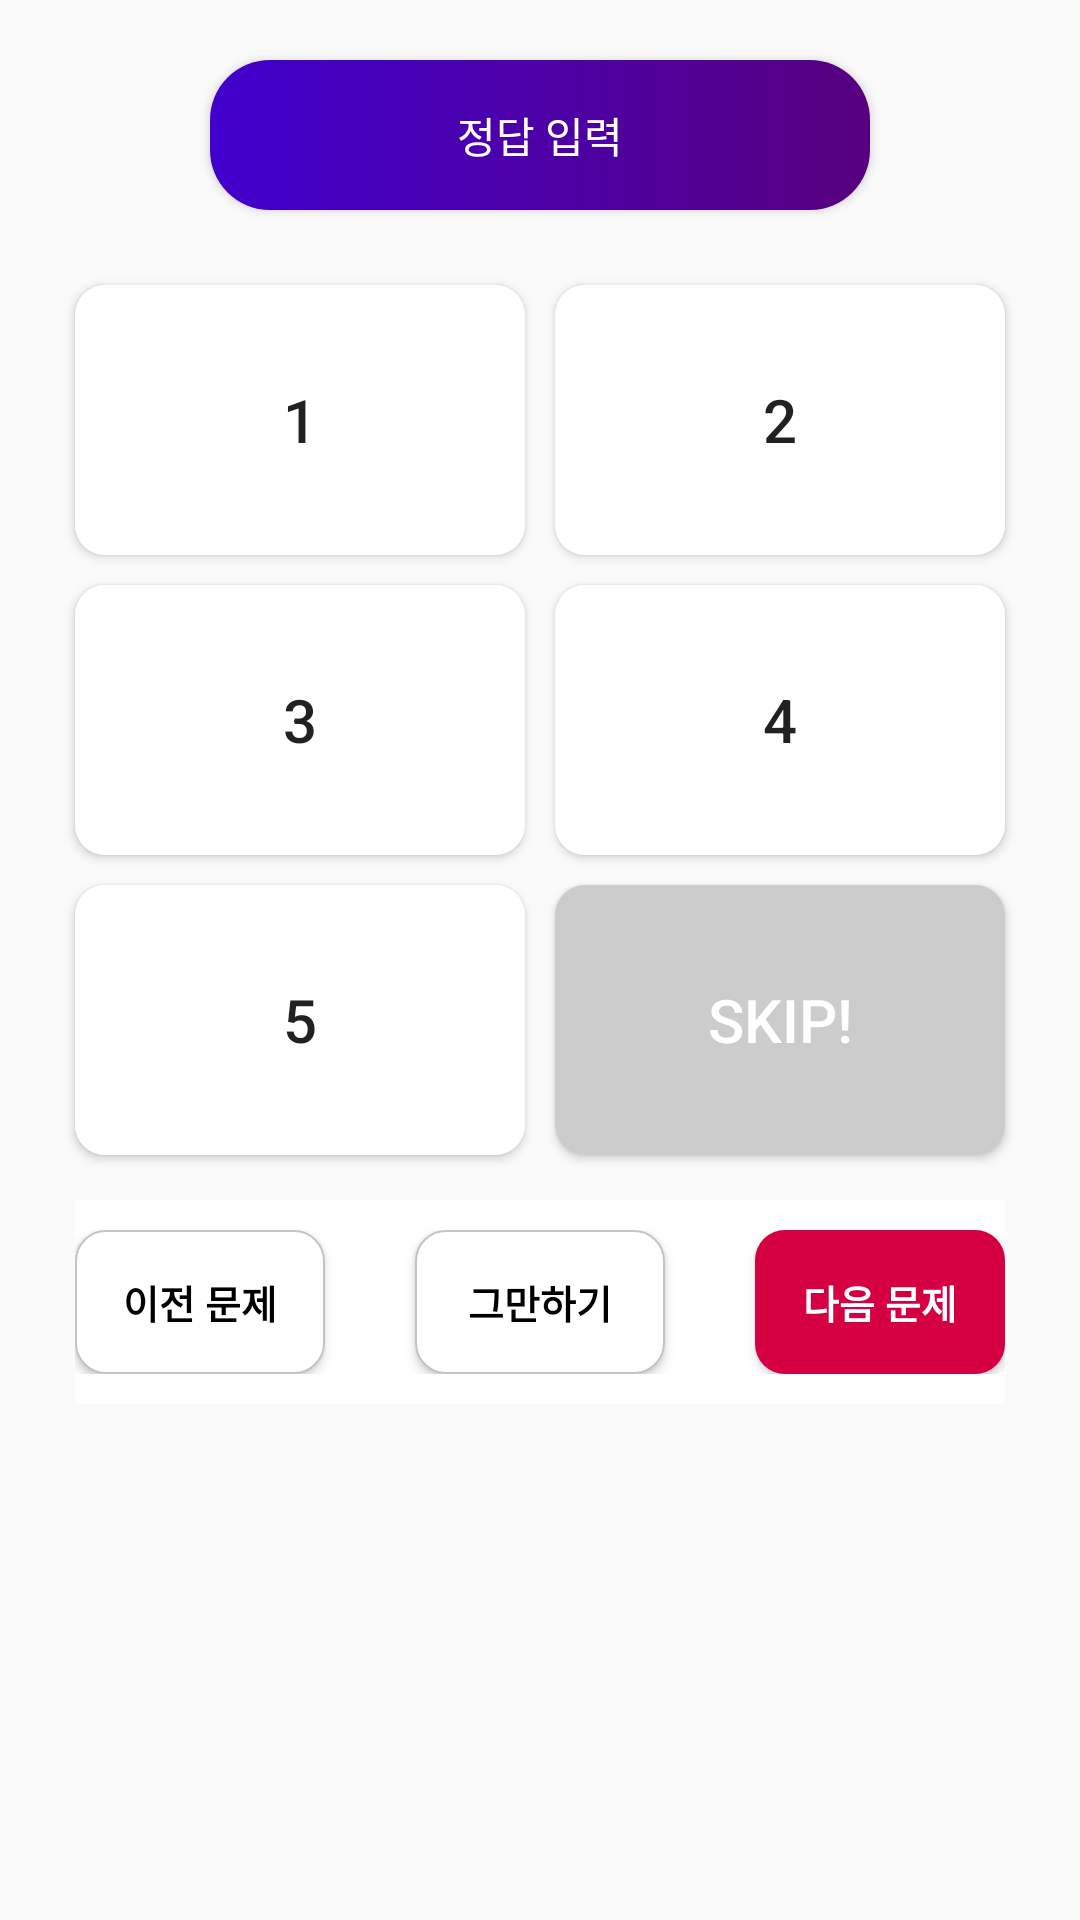

Android layout source for this screen:
<!-- AndroidManifest.xml: application theme AppTheme -->
<!-- res/layout/sheet_button.xml -->
<?xml version="1.0" encoding="utf-8"?>
<layout
    xmlns:android="http://schemas.android.com/apk/res/android" >



    <LinearLayout
        android:layout_width="match_parent"
        android:layout_height="match_parent"
        android:orientation="vertical"
        android:paddingLeft="20dp"
        android:paddingRight="20dp">
        <Button
            android:layout_width="match_parent"
            android:layout_height="50dp"
            android:layout_alignParentBottom="true"
            android:id="@+id/btnButtonAnswer"
            android:layout_marginLeft="50dp"
            android:layout_marginRight="50dp"
            android:layout_marginTop="20dp"
            android:layout_marginBottom="20dp"
            android:text="정답 입력"
            android:textColor="#fff"
            android:background="@drawable/button_input_answer"/>
        <LinearLayout
            android:layout_above="@id/linControlBox"
            android:layout_width="match_parent"
            android:layout_height="wrap_content"
            android:layout_marginBottom="10dp"
            android:orientation="vertical">
            <TableLayout
                android:layout_width="match_parent"
                android:layout_height="300dp"
                android:stretchColumns="*">
                <TableRow
                    android:layout_weight="1">
                    <Button
                        android:layout_height="match_parent"
                        android:background="@drawable/button_answer"
                        android:elevation="10dp"
                        android:layout_margin="5dp"
                        android:text="1"
                        android:id="@+id/btnInputAnswer1"
                        android:textSize="20dp"/>
                    <Button
                        android:layout_height="match_parent"
                        android:background="@drawable/button_answer"
                        android:elevation="10dp"
                        android:layout_margin="5dp"
                        android:id="@+id/btnInputAnswer2"
                        android:text="2"
                        android:textSize="20dp"/>
                </TableRow>
                <TableRow
                    android:layout_weight="1">
                    <Button
                        android:layout_height="match_parent"
                        android:background="@drawable/button_answer"
                        android:elevation="10dp"
                        android:layout_margin="5dp"
                        android:id="@+id/btnInputAnswer3"
                        android:text="3"
                        android:textSize="20dp"/>
                    <Button
                        android:layout_height="match_parent"
                        android:background="@drawable/button_answer"
                        android:elevation="10dp"
                        android:layout_margin="5dp"
                        android:id="@+id/btnInputAnswer4"
                        android:text="4"
                        android:textSize="20dp"/>
                </TableRow>
                <TableRow
                    android:layout_weight="1">
                    <Button
                        android:layout_height="match_parent"
                        android:background="@drawable/button_answer"
                        android:elevation="10dp"
                        android:layout_margin="5dp"
                        android:id="@+id/btnInputAnswer5"
                        android:text="5"
                        android:textSize="20dp"/>

                    <Button
                        android:id="@+id/btnInputAnswerSkip"
                        android:layout_height="match_parent"
                        android:layout_margin="5dp"
                        android:background="@drawable/button_answer_gray"
                        android:elevation="10dp"
                        android:text="Skip!"
                        android:textColor="#fff"
                        android:textSize="20dp" />
                </TableRow>
            </TableLayout>
        </LinearLayout>
        <LinearLayout
            android:id="@+id/linLongControlBox"
            android:layout_below="@id/linInputBox"
            android:layout_width="match_parent"
            android:layout_height="wrap_content"
            android:gravity="center"
            android:layout_marginLeft="5dp"
            android:layout_marginRight="5dp"
            android:paddingTop="10dp"
            android:paddingBottom="10dp"
            android:background="#fff"
            android:orientation="horizontal">
            <Button
                android:layout_width="0dp"
                android:layout_weight="1"
                android:background="@drawable/button_gray_round_line"
                android:layout_height="wrap_content"
                android:text="이전 문제"
                android:textSize="13dp"
                android:id="@+id/btnLongPrevQuestion"
                android:textStyle="bold"
                android:textColor="#000"/>
            <Button
                android:layout_width="0dp"
                android:layout_weight="1"
                android:background="@drawable/button_gray_round_line"
                android:layout_height="wrap_content"
                android:text="그만하기"
                android:id="@+id/btnLongStop"
                android:layout_marginRight="30dp"
                android:layout_marginLeft="30dp"
                android:textSize="13dp"
                android:textStyle="bold"
                android:textColor="#000"/>
            <Button
                android:layout_width="0dp"
                android:layout_weight="1"
                android:background="@drawable/box_point"
                android:layout_height="wrap_content"
                android:text="다음 문제"
                android:id="@+id/btnLongNextQuestion"
                android:textSize="13dp"
                android:textStyle="bold"
                android:textColor="#fff"/>
        </LinearLayout>


    </LinearLayout>

</layout>
<!-- resources referenced by this layout -->
<resources>
  <!-- drawable box_point (drawable) -->
  <?xml version="1.0" encoding="utf-8"?>
  <shape
      android:shape="rectangle"
      xmlns:android="http://schemas.android.com/apk/res/android">
  
      <corners
          android:radius="10dp">
  
      </corners>
  
      <solid android:color="@color/colorPoint" />
  
  
  </shape>
  <!-- drawable button_answer (drawable) -->
  <?xml version="1.0" encoding="utf-8"?>
  <shape
      xmlns:android="http://schemas.android.com/apk/res/android"
      android:shape="rectangle">
      <solid
          android:color="#fff"/>
      <corners
          android:radius="10dp">
  
      </corners>
  
  </shape>
  <!-- drawable button_answer_gray (drawable) -->
  <?xml version="1.0" encoding="utf-8"?>
  <shape
      xmlns:android="http://schemas.android.com/apk/res/android"
      android:shape="rectangle">
      <solid
          android:color="#CCCCCC"/>
      <corners
          android:radius="10dp">
  
      </corners>
  
  </shape>
  <!-- drawable button_gray_round_line (drawable) -->
  <?xml version="1.0" encoding="utf-8"?>
  <shape
      android:shape="rectangle"
      xmlns:android="http://schemas.android.com/apk/res/android">
  
      <corners
          android:radius="10dp">
  
      </corners>
      <solid
          android:color="#fff">
  
      </solid>
      <stroke
          android:width="0.5dp"
          android:color="#C4C4C4" />
  
  
  </shape>
  <!-- drawable button_input_answer (drawable) -->
  <?xml version="1.0" encoding="utf-8"?>
  <shape xmlns:android="http://schemas.android.com/apk/res/android"
      android:shape="rectangle">
      <gradient
          android:angle="0"
          android:type="linear"
          android:startColor="@color/colorBlue"
          android:endColor="@color/colorPurple"/>
  
      <corners
          android:radius="20dp">
  
      </corners>
  </shape>
  <style name="AppTheme" parent="Theme.AppCompat.Light.DarkActionBar">
          
          <item name="colorPrimary">@color/colorPrimary</item>
          <item name="colorPrimaryDark">@color/colorPrimaryDark</item>
          <item name="colorAccent">@color/colorAccent</item>
          <item name="windowNoTitle">true</item>
          <item name="android:statusBarColor">@color/colorPurple</item>
      </style>
  <color name="colorPoint">#D50042</color>
  <color name="colorBlue">#4100CE</color>
  <color name="colorPurple">#57007F</color>
  <color name="colorPrimary">#008577</color>
  <color name="colorPrimaryDark">#00574B</color>
  <color name="colorAccent">#D81B60</color>
</resources>
